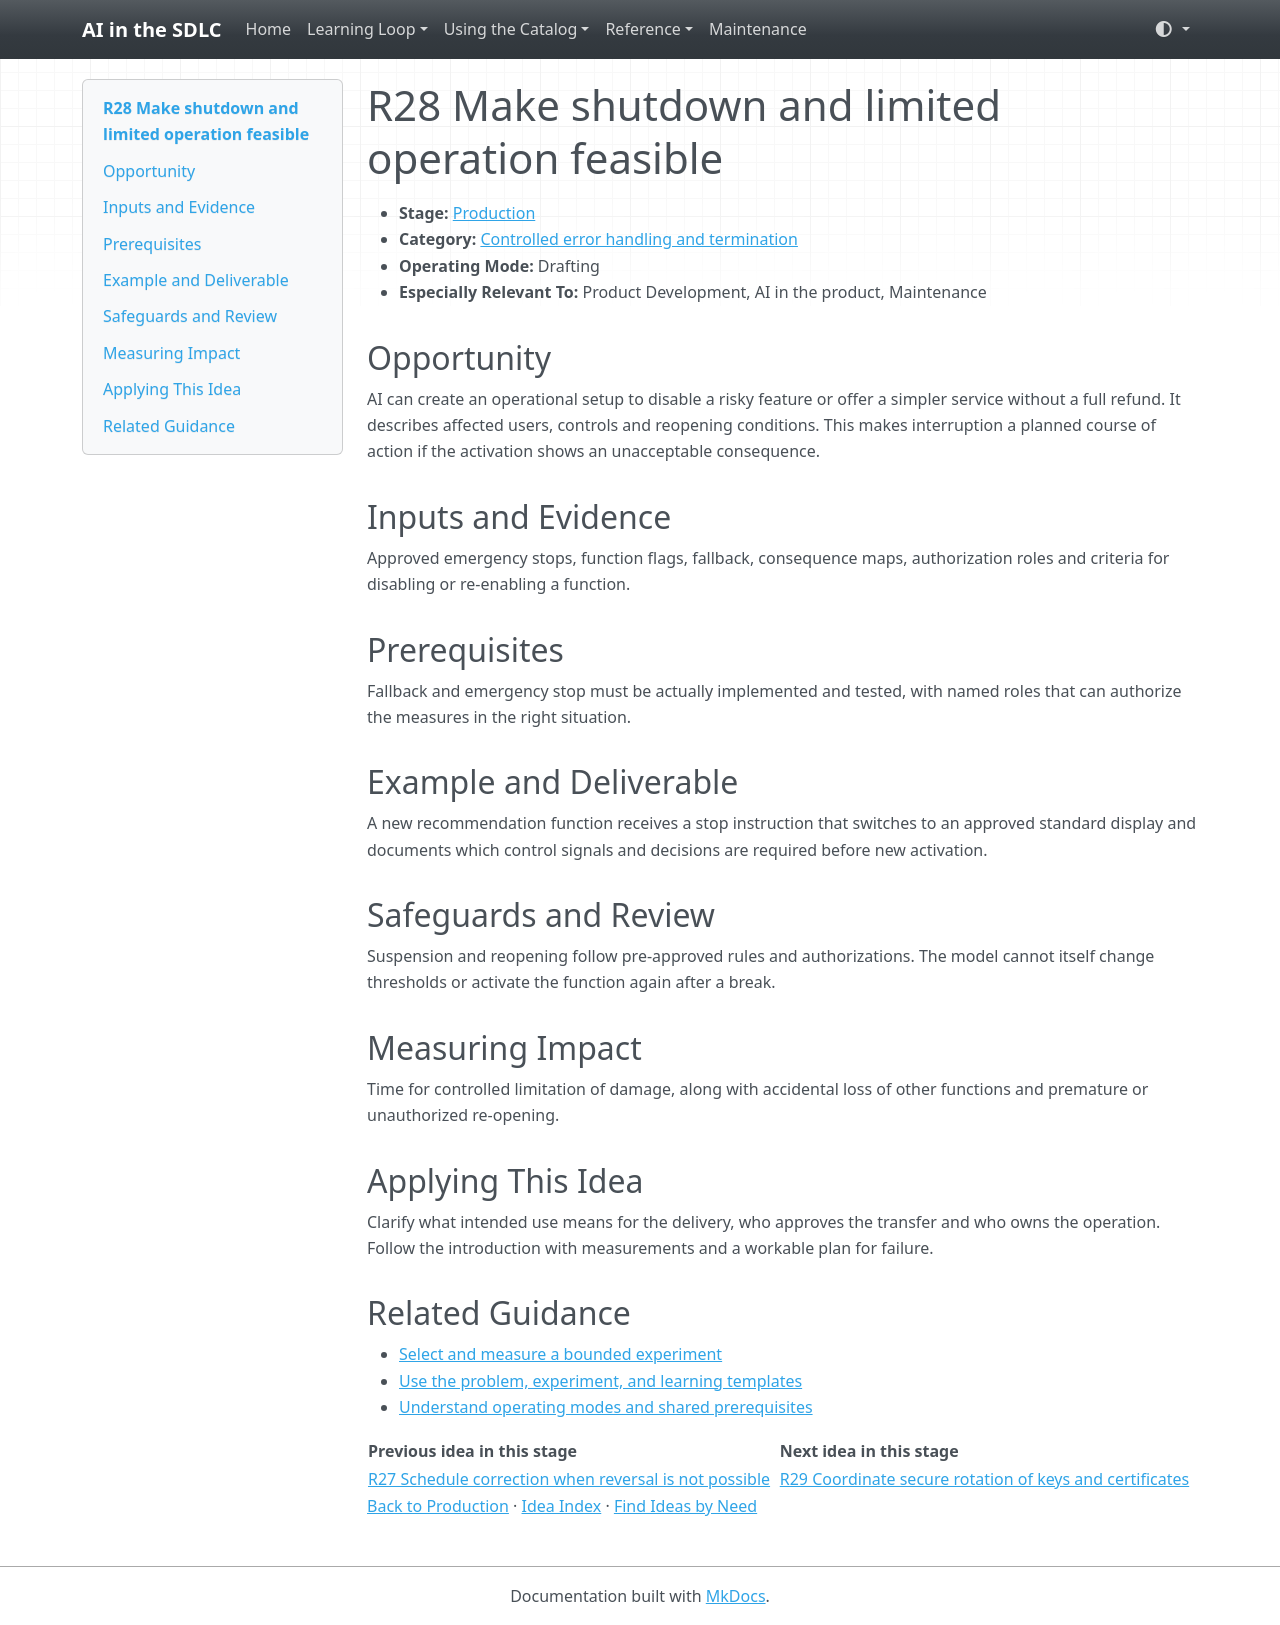

repository: grove/ai-sdlc · page: ideas/R28/index.html · generator: mkdocs

# R28 Make shutdown and limited operation feasible

<a id="r28"></a>

- **Stage:** [Production](../stages/production.md)
- **Category:** [Controlled error handling and termination](../stages/production.md#r-category-4)
- **Operating Mode:** Drafting
- **Especially Relevant To:** Product Development, AI in the product, Maintenance

## Opportunity

AI can create an operational setup to disable a risky feature or offer a simpler service without a full refund. It describes affected users, controls and reopening conditions. This makes interruption a planned course of action if the activation shows an unacceptable consequence.

## Inputs and Evidence

Approved emergency stops, function flags, fallback, consequence maps, authorization roles and criteria for disabling or re-enabling a function.

## Prerequisites

Fallback and emergency stop must be actually implemented and tested, with named roles that can authorize the measures in the right situation.

## Example and Deliverable

A new recommendation function receives a stop instruction that switches to an approved standard display and documents which control signals and decisions are required before new activation.

## Safeguards and Review

Suspension and reopening follow pre-approved rules and authorizations. The model cannot itself change thresholds or activate the function again after a break.

## Measuring Impact

Time for controlled limitation of damage, along with accidental loss of other functions and premature or unauthorized re-opening.

## Applying This Idea

Clarify what intended use means for the delivery, who approves the transfer and who owns the operation. Follow the introduction with measurements and a workable plan for failure.

## Related Guidance

- [Select and measure a bounded experiment](../guides/impact-measurement.md)
- [Use the problem, experiment, and learning templates](../templates.md)
- [Understand operating modes and shared prerequisites](../guides/how-to-use.md)

| Previous idea in this stage | Next idea in this stage |
| --- | --- |
| [R27 Schedule correction when reversal is not possible](R27.md) | [R29 Coordinate secure rotation of keys and certificates](R29.md) |

[Back to Production](../stages/production.md) · [Idea Index](../idea-index.md) · [Find Ideas by Need](../guides/find-by-need.md)
